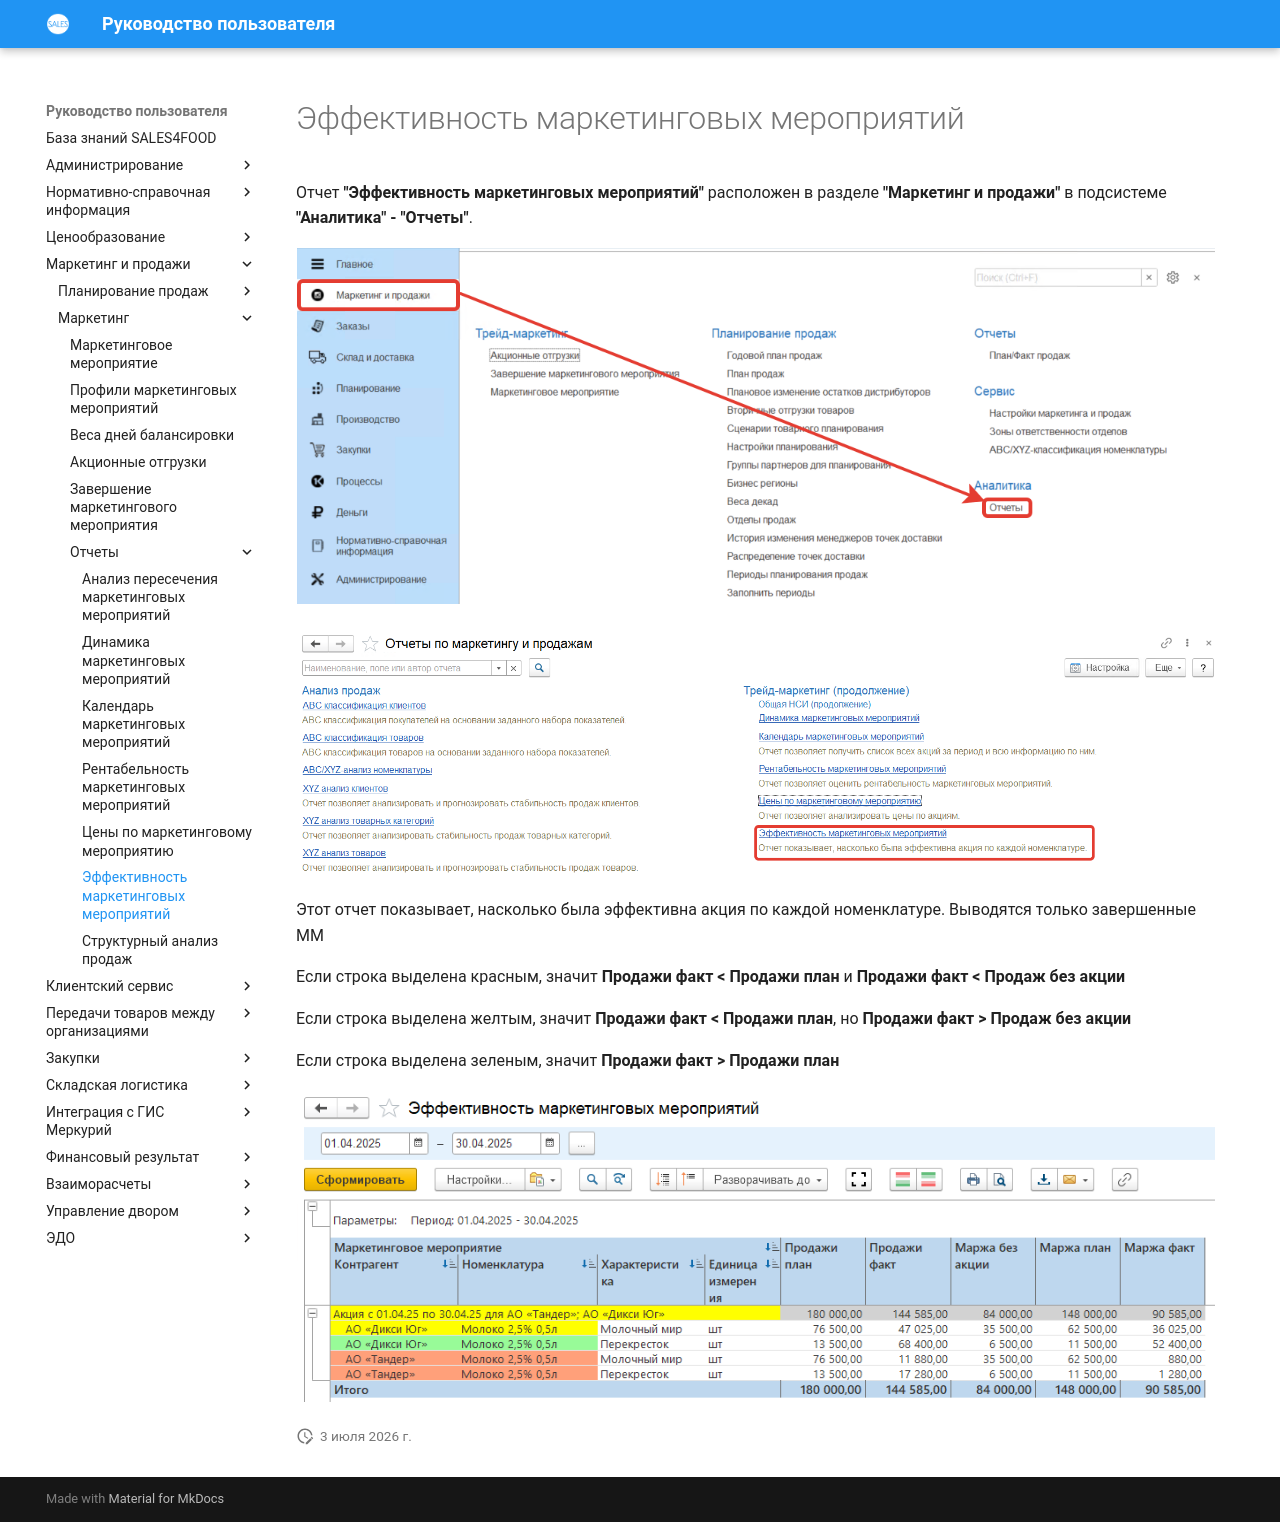

repository: Konstanta-it/sales4food · page: MarketingAndSales/Marketing/Reports/EffectivenessMarketingActivities/index.html · generator: mkdocs

# Эффективность маркетинговых мероприятий

Отчет **"Эффективность маркетинговых мероприятий"** расположен в разделе **"Маркетинг и продажи"** в подсистеме **"Аналитика" - "Отчеты"**.

[![1][1]][1]

[![2][2]][2]

Этот отчет показывает, насколько была эффективна акция по каждой номенклатуре. Выводятся только завершенные ММ

Если строка выделена красным, значит **Продажи факт < Продажи план** и **Продажи факт < Продаж без акции**

Если строка выделена желтым, значит **Продажи факт < Продажи план**, но **Продажи факт > Продаж без акции**

Если строка выделена зеленым, значит **Продажи факт > Продажи план**

[![4][4]][4]

[1]: EffectivenessMarketingActivities.assets/1.png
[2]: EffectivenessMarketingActivities.assets/2.png
[3]: EffectivenessMarketingActivities.assets/3.png
[4]: EffectivenessMarketingActivities.assets/4.png
